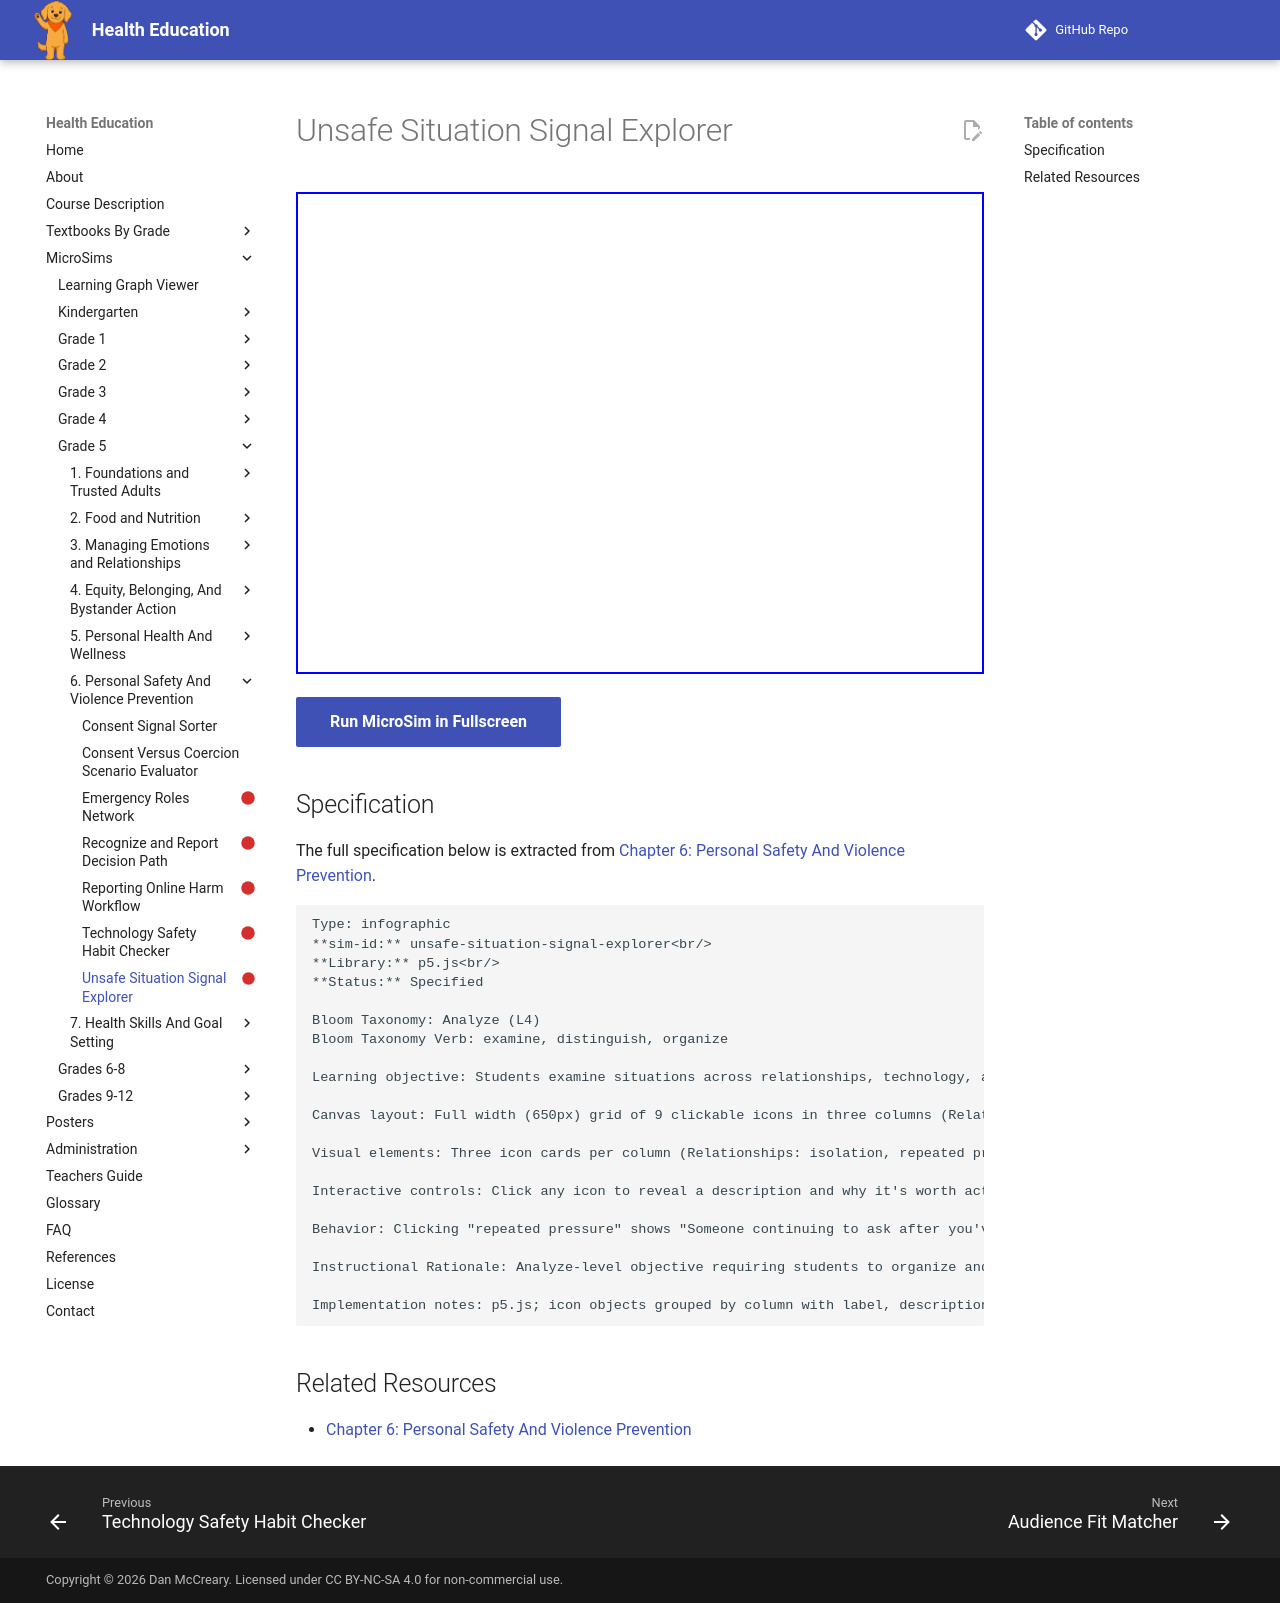

repository: dmccreary/health-education · page: sims/unsafe-situation-signal-explorer/index.html · generator: mkdocs

---
title: Unsafe Situation Signal Explorer
description: Students examine situations across relationships, technology, and physical safety, and distinguish which signals indicate an unsafe situation worth reporting.
status: scaffold
library: p5.js
bloom_level: Analyze (L4)
---

# Unsafe Situation Signal Explorer



<iframe src="main.html" width="100%" height="482px"></iframe>

[Run MicroSim in Fullscreen](main.html){ .md-button .md-button--primary }

## Specification

The full specification below is extracted from
[Chapter 6: Personal Safety And Violence Prevention](../../bands/grade-5/chapters/06-personal-safety-and-violence-prevention/index.md).

```text
Type: infographic
**sim-id:** unsafe-situation-signal-explorer<br/>
**Library:** p5.js<br/>
**Status:** Specified

Bloom Taxonomy: Analyze (L4)
Bloom Taxonomy Verb: examine, distinguish, organize

Learning objective: Students examine situations across relationships, technology, and physical safety, and distinguish which signals indicate an unsafe situation worth reporting.

Canvas layout: Full width (650px) grid of 9 clickable icons in three columns (Relationships, Technology, Physical Safety); bottom strip (120px) infobox.

Visual elements: Three icon cards per column (Relationships: isolation, repeated pressure, ignored "no"; Technology: stranger contact, photo shared without permission, secretive message; Physical Safety: unfamiliar adult on campus, uneasy feeling, mismatched emergency routine).

Interactive controls: Click any icon to reveal a description and why it's worth acting on; "Show All Signals" and "Reset" buttons.

Behavior: Clicking "repeated pressure" shows "Someone continuing to ask after you've said no is coercion." Clicking "uneasy feeling" shows "Trust this feeling — tell a trusted adult."

Instructional Rationale: Analyze-level objective requiring students to organize and distinguish signals across domains via a categorized click-to-reveal grid.

Implementation notes: p5.js; icon objects grouped by column with label, description, and reasoning string.
```

## Related Resources

- [Chapter 6: Personal Safety And Violence Prevention](../../bands/grade-5/chapters/06-personal-safety-and-violence-prevention/index.md)
